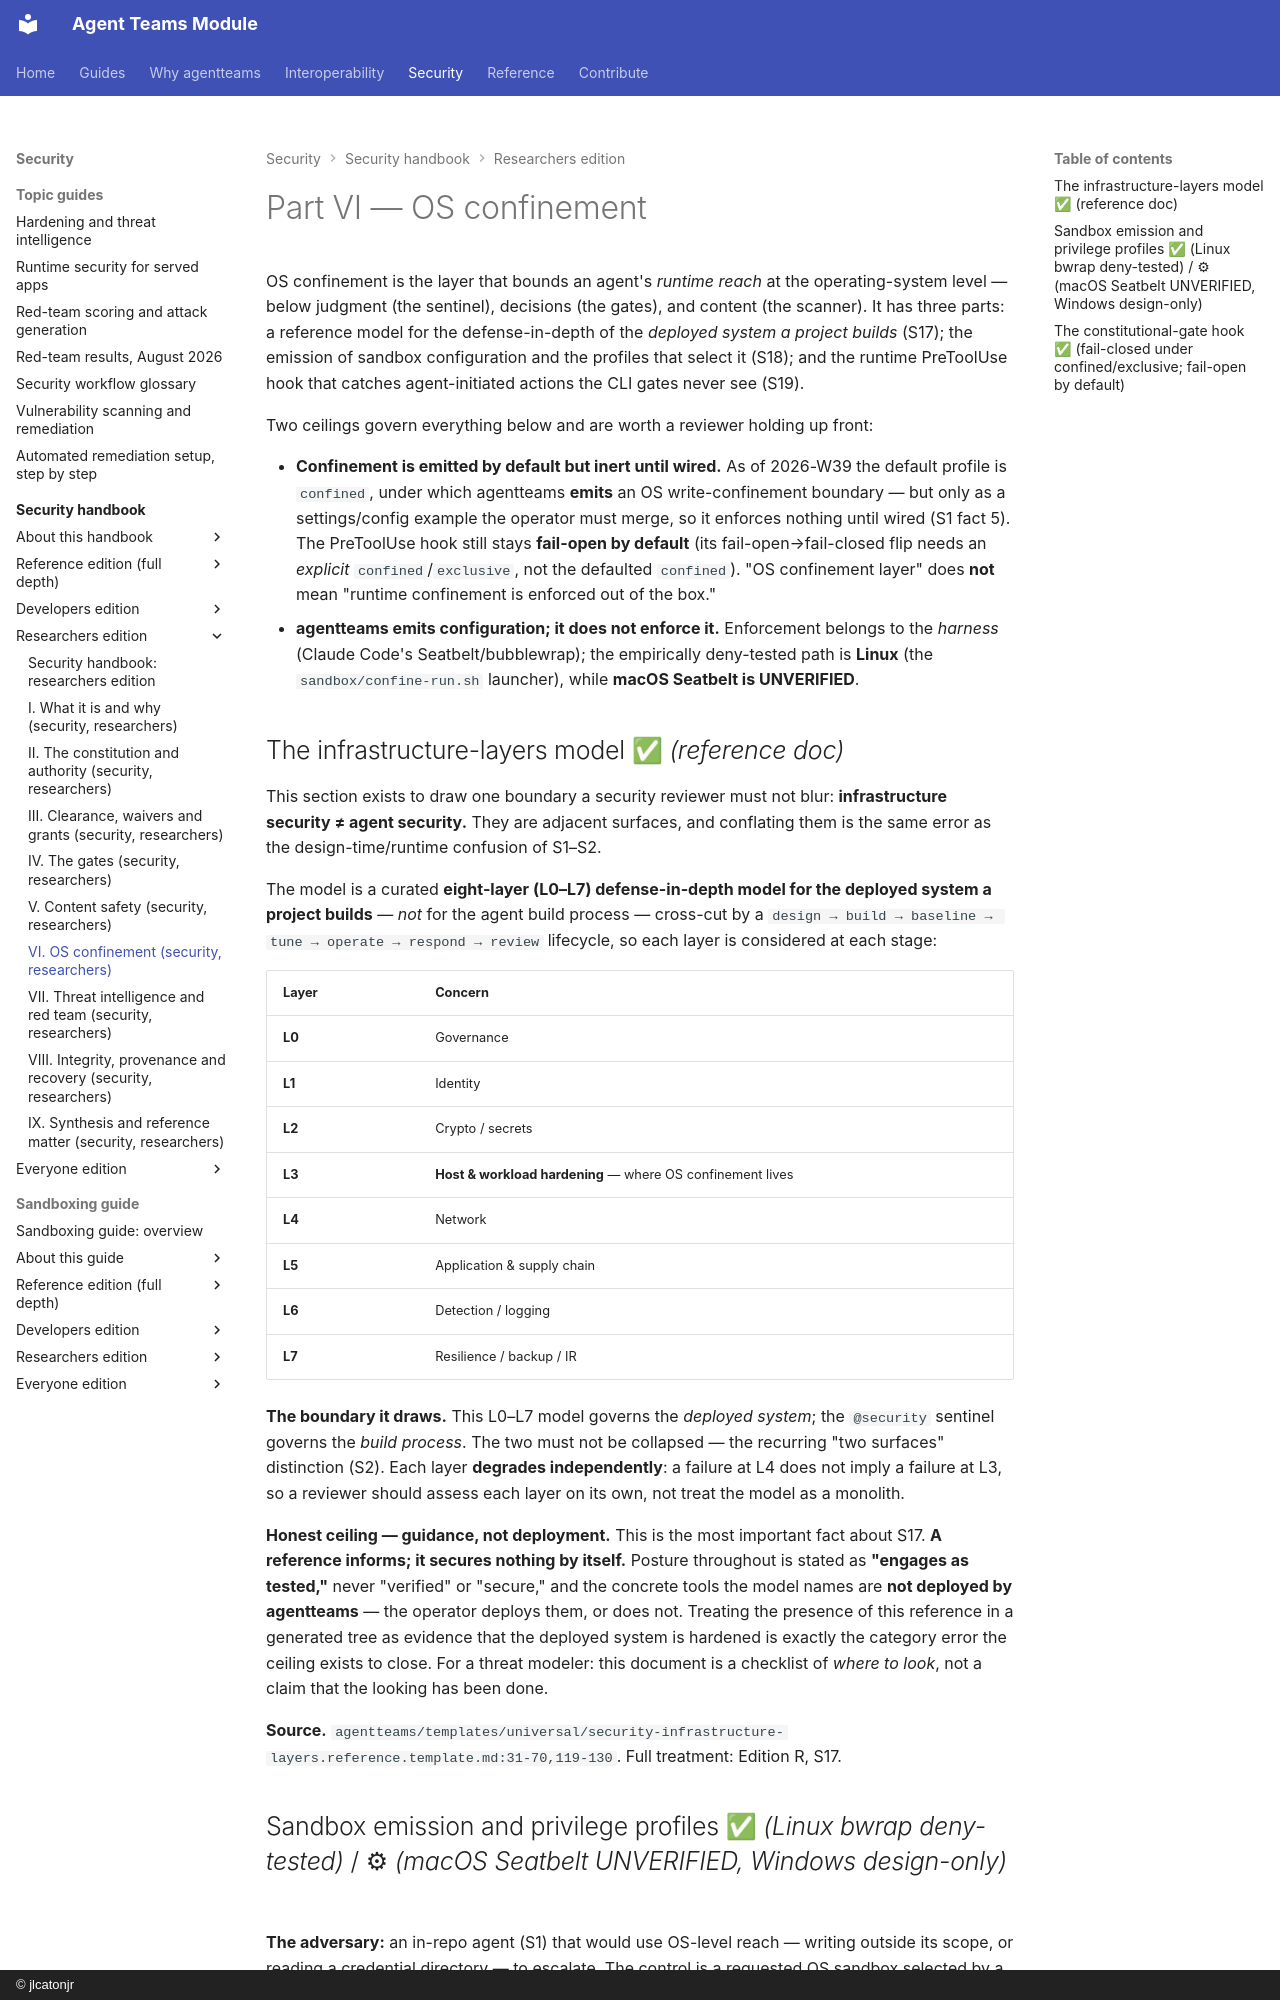

repository: jlcatonjr/agentteams · page: agentteams-security-guide/for-researchers/part-vi-os-confinement/index.html · generator: mkdocs · copyright: © jlcatonjr

# Part VI — OS confinement

OS confinement is the layer that bounds an agent's *runtime reach* at the
operating-system level — below judgment (the sentinel), decisions (the gates),
and content (the scanner). It has three parts: a reference model for the
defense-in-depth of the *deployed system a project builds* (S17); the emission of
sandbox configuration and the profiles that select it (S18); and the runtime
PreToolUse hook that catches agent-initiated actions the CLI gates never see
(S19).

Two ceilings govern everything below and are worth a reviewer holding up front:

- **Confinement is emitted by default but inert until wired.** As of 2026-W39 the
  default profile is `confined`, under which agentteams **emits** an OS
  write-confinement boundary — but only as a settings/config example the operator
  must merge, so it enforces nothing until wired (S1 fact 5). The PreToolUse hook
  still stays **fail-open by default** (its fail-open→fail-closed flip needs an
  *explicit* `confined`/`exclusive`, not the defaulted `confined`). "OS confinement
  layer" does **not** mean "runtime confinement is enforced out of the box."
- **agentteams emits configuration; it does not enforce it.** Enforcement belongs
  to the *harness* (Claude Code's Seatbelt/bubblewrap); the empirically deny-tested path
  is **Linux** (the `sandbox/confine-run.sh` launcher), while **macOS Seatbelt is UNVERIFIED**.

## The infrastructure-layers model  ✅ *(reference doc)* {#S17}

This section exists to draw one boundary a security reviewer must not blur:
**infrastructure security ≠ agent security.** They are adjacent surfaces, and
conflating them is the same error as the design-time/runtime confusion of S1–S2.

The model is a curated **eight-layer (L0–L7) defense-in-depth model for the
deployed system a project builds** — *not* for the agent build process — cross-cut
by a `design → build → baseline → tune → operate → respond → review` lifecycle,
so each layer is considered at each stage:

| Layer | Concern |
|---|---|
| **L0** | Governance |
| **L1** | Identity |
| **L2** | Crypto / secrets |
| **L3** | **Host & workload hardening** — where OS confinement lives |
| **L4** | Network |
| **L5** | Application & supply chain |
| **L6** | Detection / logging |
| **L7** | Resilience / backup / IR |

**The boundary it draws.** This L0–L7 model governs the *deployed system*; the
`@security` sentinel governs the *build process*. The two must not be
collapsed — the recurring "two surfaces" distinction (S2). Each layer **degrades
independently**: a failure at L4 does not imply a failure at L3, so a reviewer
should assess each layer on its own, not treat the model as a monolith.

**Honest ceiling — guidance, not deployment.** This is the most important fact
about S17. **A reference informs; it secures nothing by itself.** Posture
throughout is stated as **"engages as tested,"** never "verified" or "secure,"
and the concrete tools the model names are **not deployed by agentteams** — the
operator deploys them, or does not. Treating the presence of this reference in a
generated tree as evidence that the deployed system is hardened is exactly the
category error the ceiling exists to close. For a threat modeler: this document
is a checklist of *where to look*, not a claim that the looking has been done.

**Source.**
`agentteams/templates/universal/security-infrastructure-layers.reference.template.md:31-70,119-130`.
Full treatment: Edition R, S17.
